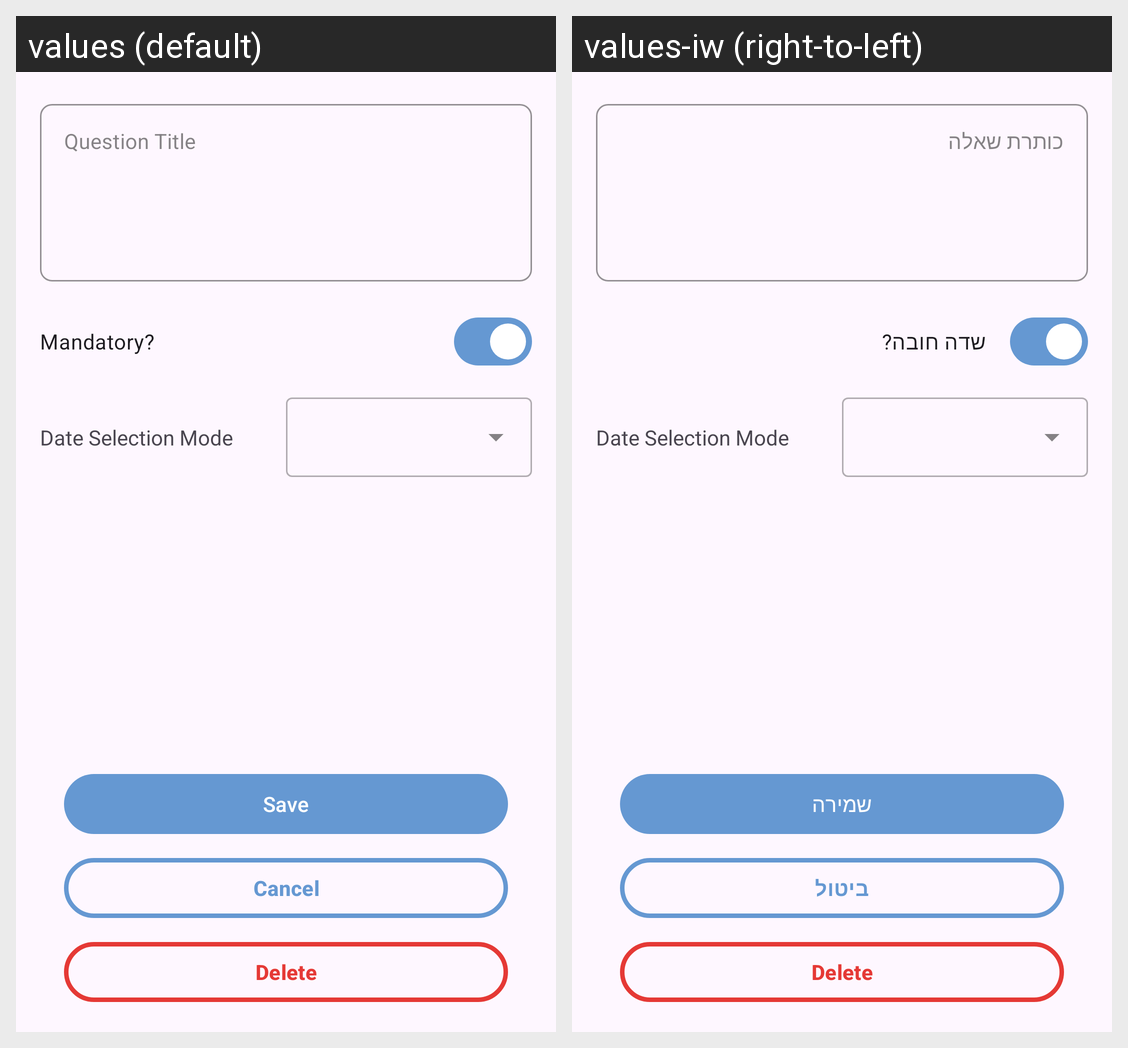

The same Android screen rendered under two of its app's locales, left to right. List the strings drawn on it with the default value and each locale's translation.
Android screen res/layout/fragment_date_question.xml rendered under 2 locales, left to right: values (default), values-iw (right-to-left). Device: Nexus 5 (rendered at 1080×1920; each locale shown at half size, 540×960, under a caption strip naming it); theme Theme.QuestionnaireBuilder.
Strings drawn on this screen, with the default value and each locale's value (text and hints the layout hard-codes, and strings that could not be matched under every locale, appear in the picture but are not listed):

question_title
  values: Question Title
  values-iw: כותרת שאלה

mandatory
  values: Mandatory?
  values-iw: שדה חובה?

date_selection_mode
  values: Date Selection Mode
  values-iw: Date Selection Mode  [not translated; the default value is used]

save
  values: Save
  values-iw: שמירה

cancel
  values: Cancel
  values-iw: ביטול

delete
  values: Delete
  values-iw: Delete  [not translated; the default value is used]
